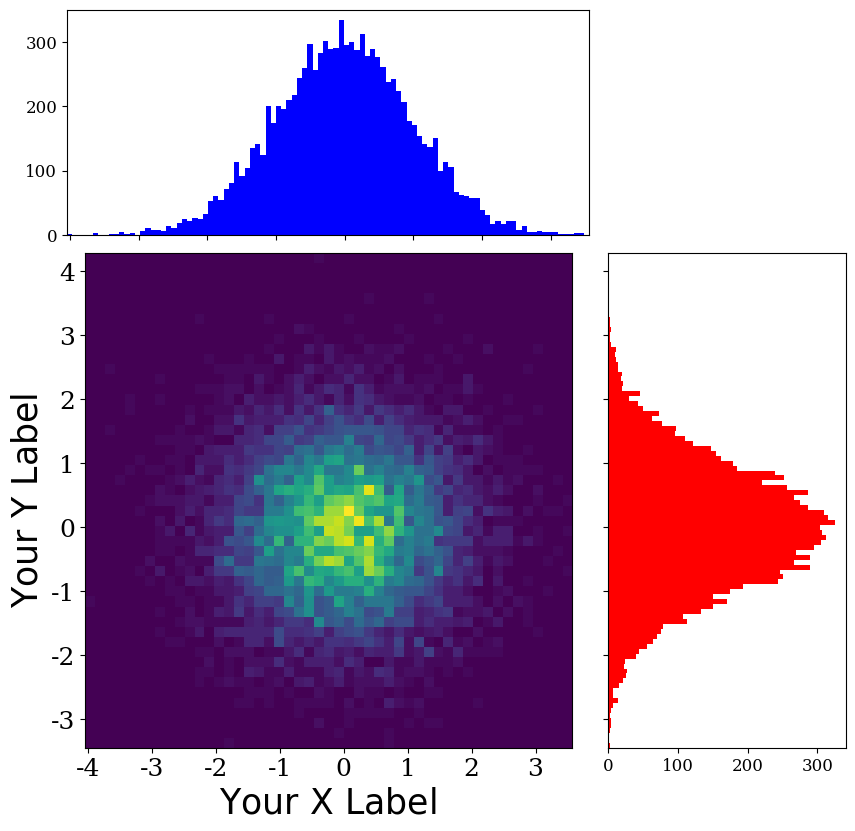

The matplotlib source for this figure: (Note: this script raises an exception after producing the figure.)
__author__ = 'Admin'


import numpy as np
import matplotlib.pyplot as plt
from matplotlib.ticker import NullFormatter, MaxNLocator
from numpy import linspace
# Interactive mode on
# plt.ion()

# Define the x and y data
# For example just using random numbers
x = np.random.randn(10000)
y = np.random.randn(10000)

# Set up default x and y limits
xlims = [min(x),max(x)]
ylims = [min(y),max(y)]

# Set up your x and y labels
xlabel = '$\mathrm{Your\\ X\\ Label}$'
ylabel = '$\mathrm{Your\\ Y\\ Label}$'

# Define the locations for the axes
left, width = 0.12, 0.55
bottom, height = 0.12, 0.55
bottom_h = left_h = left+width+0.02

# Set up the geometry of the three plots
rect_temperature = [left, bottom, width, height] # dimensions of temp plot
rect_histx = [left, bottom_h, width, 0.25] # dimensions of x-histogram
rect_histy = [left_h, bottom, 0.25, height] # dimensions of y-histogram

# Set up the size of the figure
fig = plt.figure(1, figsize=(9.5,9))

# Make the three plots
axTemperature = plt.axes(rect_temperature) # temperature plot
axHistx = plt.axes(rect_histx) # x histogram
axHisty = plt.axes(rect_histy) # y histogram

# Remove the inner axes numbers of the histograms
nullfmt = NullFormatter()
axHistx.xaxis.set_major_formatter(nullfmt)
axHisty.yaxis.set_major_formatter(nullfmt)

# Find the min/max of the data
xmin = min(xlims)
xmax = max(xlims)
ymin = min(ylims)
ymax = max(y)

# Make the 'main' temperature plot
# Define the number of bins
nxbins = 50
nybins = 50
nbins = 100

xbins = linspace(start = xmin, stop = xmax, num = nxbins)
ybins = linspace(start = ymin, stop = ymax, num = nybins)
xcenter = (xbins[0:-1]+xbins[1:])/2.0
ycenter = (ybins[0:-1]+ybins[1:])/2.0
aspectratio = 1.0*(xmax - 0)/(1.0*ymax - 0)

H, xedges,yedges = np.histogram2d(y,x,bins=(ybins,xbins))
X = xcenter
Y = ycenter
Z = H

# Plot the temperature data
cax = (axTemperature.imshow(H, extent=[xmin,xmax,ymin,ymax],
       interpolation='nearest', origin='lower'))#,aspect=aspectratio))

# Plot the temperature plot contours
contourcolor = 'white'
xcenter = np.mean(x)
ycenter = np.mean(y)
ra = np.std(x)
rb = np.std(y)
ang = 0

#Plot the axes labels
axTemperature.set_xlabel(xlabel,fontsize=25)
axTemperature.set_ylabel(ylabel,fontsize=25)

#Make the tickmarks pretty
ticklabels = axTemperature.get_xticklabels()
for label in ticklabels:
    label.set_fontsize(18)
    label.set_family('serif')

ticklabels = axTemperature.get_yticklabels()
for label in ticklabels:
    label.set_fontsize(18)
    label.set_family('serif')

#Set up the plot limits
axTemperature.set_xlim(xlims)
axTemperature.set_ylim(ylims)

#Set up the histogram bins
xbins = np.arange(xmin, xmax, (xmax-xmin)/nbins)
ybins = np.arange(ymin, ymax, (ymax-ymin)/nbins)

#Plot the histograms
axHistx.hist(x, bins=xbins, color = 'blue')
axHisty.hist(y, bins=ybins, orientation='horizontal', color = 'red')

#Set up the histogram limits
axHistx.set_xlim( min(x), max(x) )
axHisty.set_ylim( min(y), max(y) )

#Make the tickmarks pretty
ticklabels = axHistx.get_yticklabels()
for label in ticklabels:
    label.set_fontsize(12)
    label.set_family('serif')

#Make the tickmarks pretty
ticklabels = axHisty.get_xticklabels()
for label in ticklabels:
    label.set_fontsize(12)
    label.set_family('serif')

#Cool trick that changes the number of tickmarks for the histogram axes
axHisty.xaxis.set_major_locator(MaxNLocator(4))
axHistx.yaxis.set_major_locator(MaxNLocator(4))

#Show the plot
plt.draw()
plt.show()

var = raw_input()
